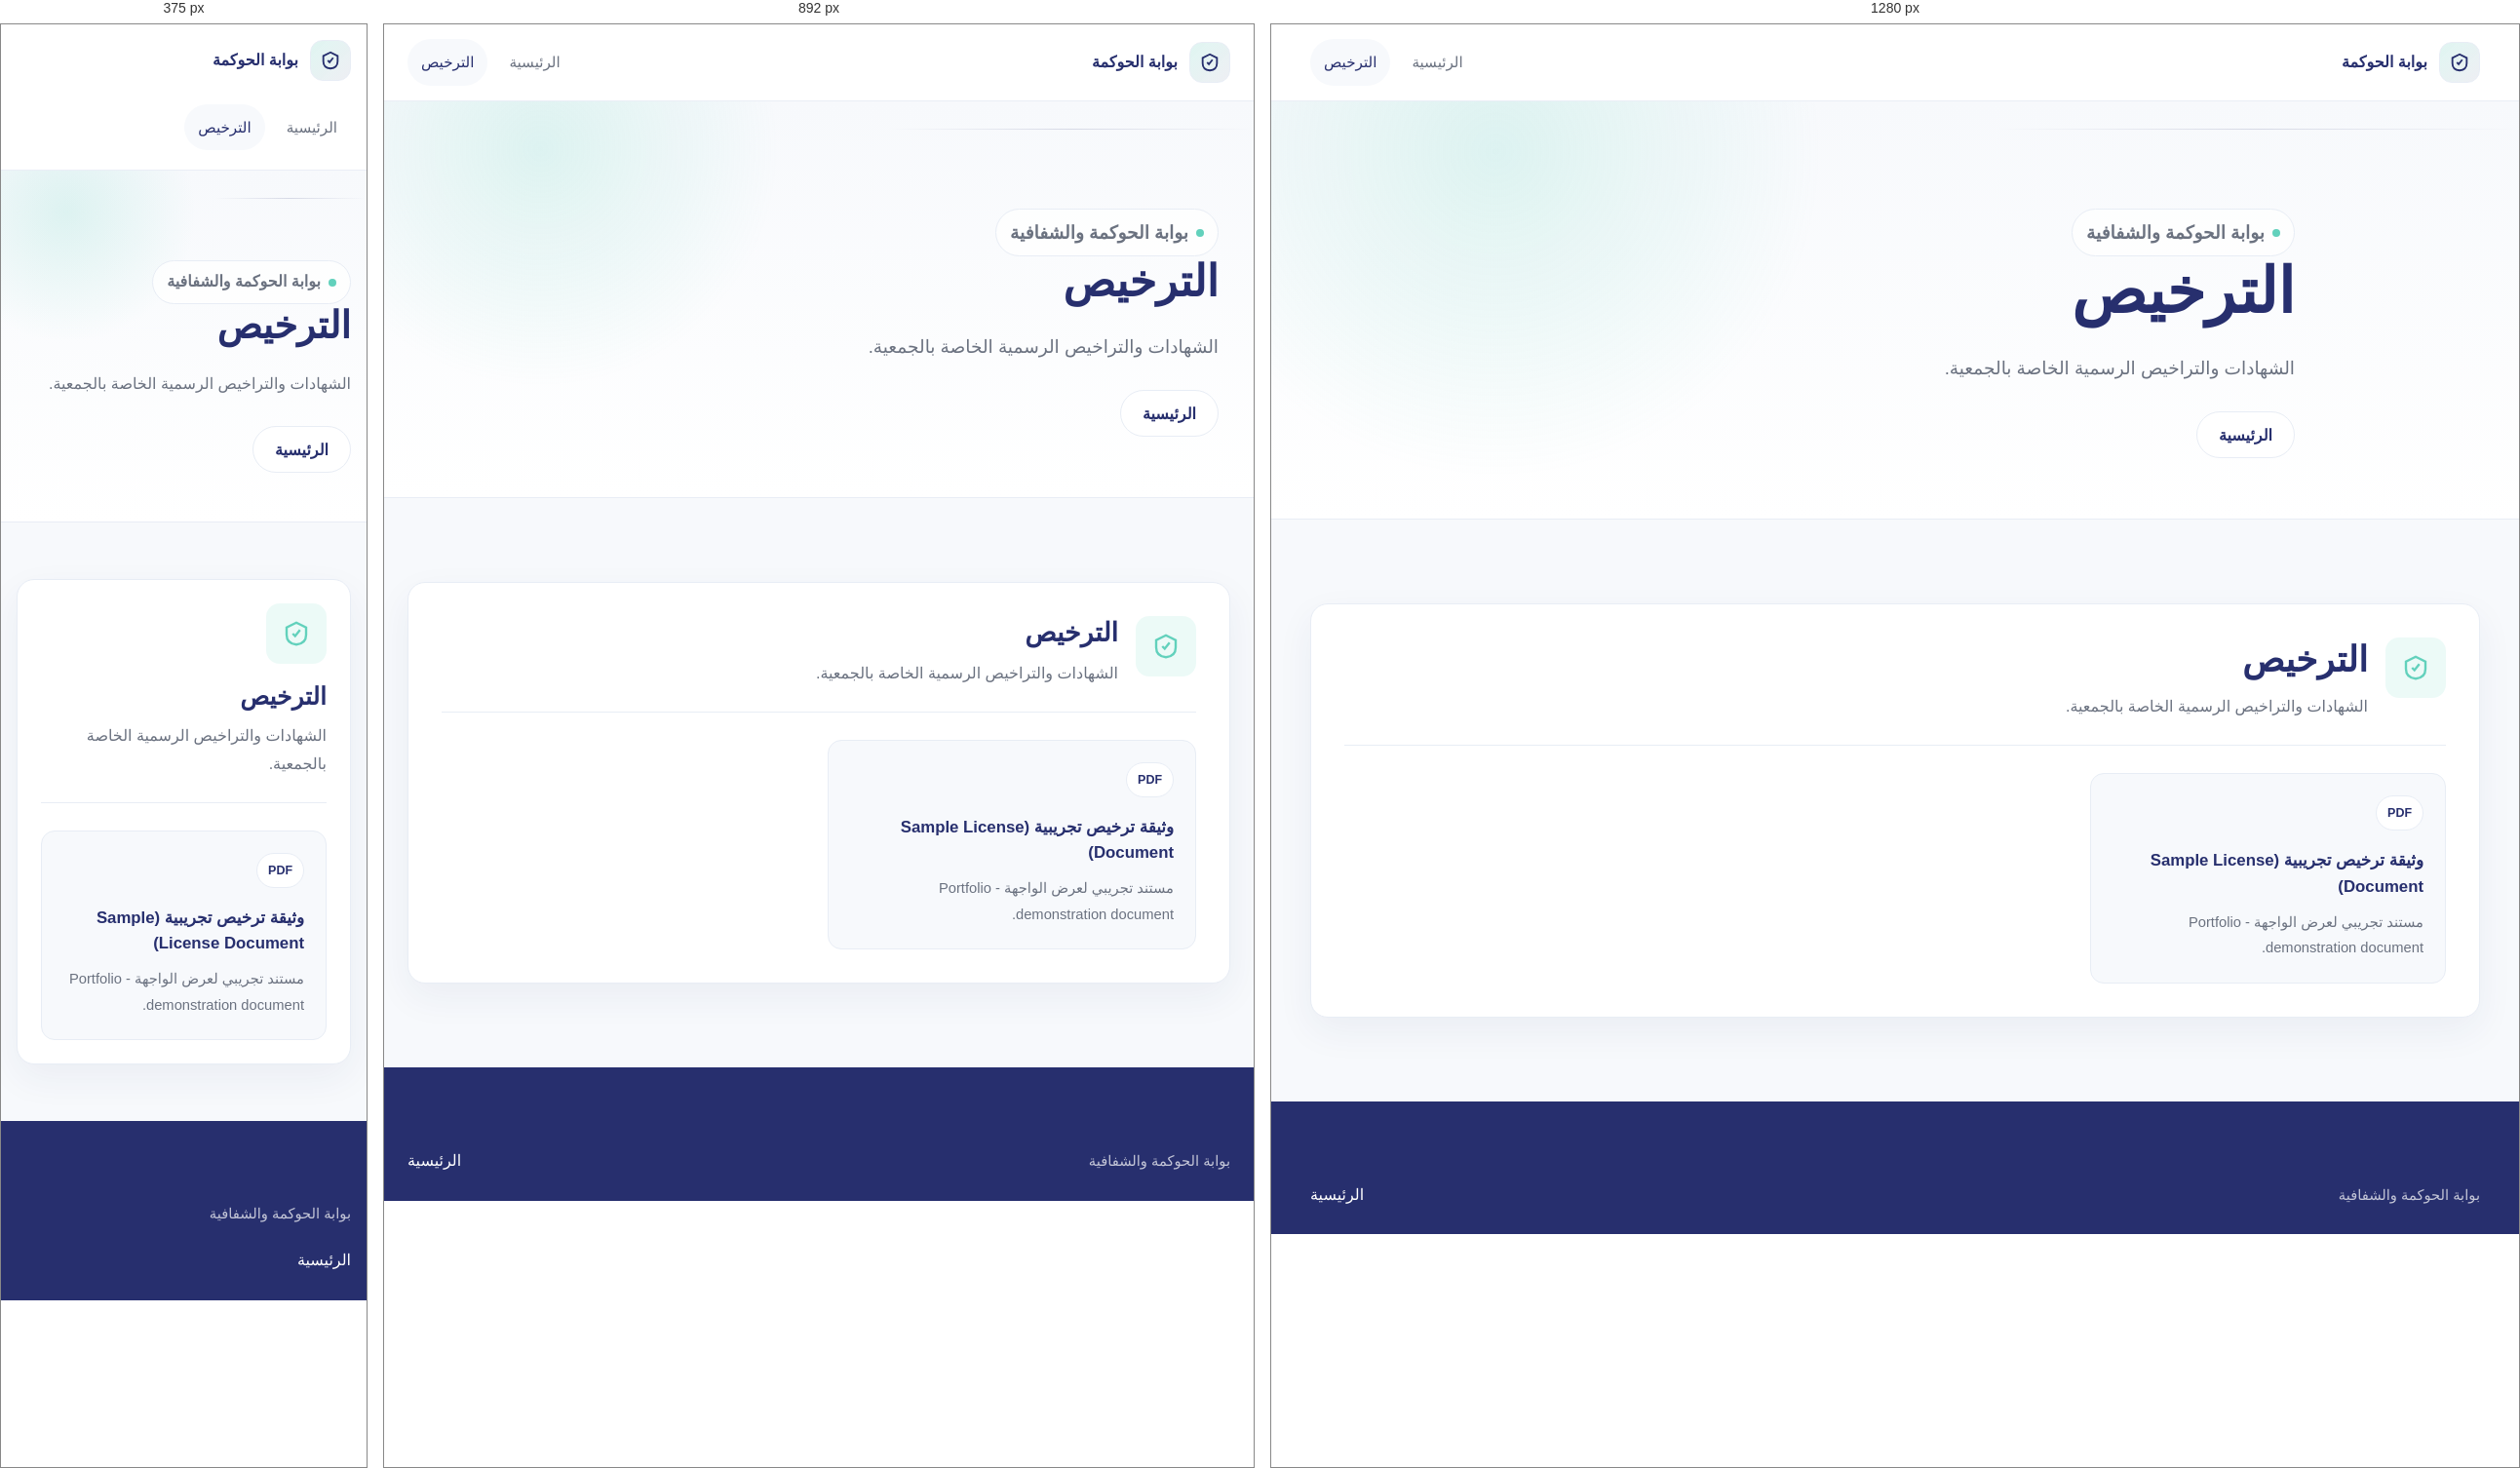
Rendered at 375 px, 892 px and 1280 px, left to right.

<!-- file: license.html -->
<!DOCTYPE html>
<html lang="ar" dir="rtl">
<head>
  <meta charset="UTF-8">
  <meta name="viewport" content="width=device-width, initial-scale=1.0">
  <title>الترخيص | بوابة الحوكمة والشفافية</title>
  <link rel="preconnect" href="https://fonts.googleapis.com">
  <link rel="preconnect" href="https://fonts.gstatic.com" crossorigin>
  <link href="https://fonts.googleapis.com/css2?family=Cairo:wght@400;500;600;700;800&display=swap" rel="stylesheet">
  <link rel="stylesheet" href="../assets/css/style.css">
</head>
<body>
  <header class="site-header"><div class="container navbar"><a class="brand" href="index.html" aria-label="بوابة الحوكمة والشفافية">
        <span class="brand-mark" aria-hidden="true">
          <svg viewBox="0 0 24 24" width="22" height="22" fill="none" stroke="currentColor" stroke-width="2"><path d="M12 3 4 7v6c0 5 3.5 7.5 8 8 4.5-.5 8-3 8-8V7l-8-4Z"/><path d="m9 12 2 2 4-5"/></svg>
        </span>
        <span>بوابة الحوكمة</span>
      </a><nav class="nav-links"><a href="index.html">الرئيسية</a><a href="#content" aria-current="page">الترخيص</a></nav></div></header>
  <main>
    <section class="hero detail-hero"><div class="container hero-content"><p class="eyebrow">بوابة الحوكمة والشفافية</p><h1>الترخيص</h1><p>الشهادات والتراخيص الرسمية الخاصة بالجمعية.</p><div class="hero-actions"><a class="button secondary" href="index.html">الرئيسية</a></div></div></section>
    <section class="section" id="content"><div class="container section-stack">
        <article class="portal-section detail-panel" id="license" data-governance-section="license">
                  <div class="portal-section-head">
                    <span class="section-icon" aria-hidden="true"><svg viewBox="0 0 24 24" fill="none" stroke="currentColor"><path d="M12 3 4 7v6c0 5 3.5 7.5 8 8 4.5-.5 8-3 8-8V7l-8-4Z"/><path d="m9 12 2 2 4-5"/></svg></span>
                    <div><h2>الترخيص</h2><p>الشهادات والتراخيص الرسمية الخاصة بالجمعية.</p></div>
                  </div>
                  <div class="document-card-grid">
                    <a class="document-card" data-category="license" href="../assets/pdf/sample-document.pdf" download><span class="pdf-badge">PDF</span><h3>وثيقة ترخيص تجريبية (Sample License Document)</h3><p>مستند تجريبي لعرض الواجهة - Portfolio demonstration document.</p></a>
                  </div>
                </article>
    </div></section>
  </main>
  <footer class="site-footer"><div class="container"><div class="footer-bottom"><p class="copyright">بوابة الحوكمة والشفافية</p><a href="index.html">الرئيسية</a></div></div></footer>
</body>
</html>


/* @media block from style.css */
@media (max-width: 1024px) {
  .governance-grid {
    grid-template-columns: repeat(2, minmax(0, 1fr));
  }

  .files-grid {
    grid-template-columns: repeat(2, minmax(0, 1fr));
  }

  .overview-grid,
  .document-groups,
  .document-groups.compact,
  .compact-files.three-columns {
    grid-template-columns: repeat(2, minmax(0, 1fr));
  }

  .panel-layout {
    grid-template-columns: 240px minmax(0, 1fr);
  }

  .portal-hero-grid,
  .leadership-layout {
    grid-template-columns: 1fr;
  }

  .stats-grid,
  .document-card-grid,
  .partners-grid {
    grid-template-columns: repeat(2, minmax(0, 1fr));
  }

  .member-panel.wide .member-list {
    grid-template-columns: repeat(2, minmax(0, 1fr));
  }
}

/* @media block from style.css */
@media (max-width: 760px) {
  .container {
    width: min(100% - 32px, var(--container));
  }

  .navbar {
    align-items: flex-start;
    flex-direction: column;
    padding: 16px 0;
  }

  .nav-links {
    width: 100%;
    overflow-x: auto;
    padding-bottom: 4px;
  }

  .nav-links a {
    white-space: nowrap;
  }

  .hero {
    padding: 68px 0 50px;
  }

  .hero p {
    font-size: 1rem;
  }

  .section {
    padding: 58px 0;
  }

  .governance-grid,
  .files-grid,
  .footer-grid,
  .overview-grid,
  .document-groups,
  .document-groups.compact,
  .compact-files.three-columns,
  .panel-layout,
  .info-grid,
  .portal-hero-grid,
  .stats-grid,
  .document-card-grid,
  .leadership-layout,
  .partners-grid,
  .member-list,
  .member-panel.wide .member-list {
    grid-template-columns: 1fr;
  }

  .portal-hero {
    padding: 56px 0 42px;
  }

  .chairman-spotlight img,
  .person-card img {
    height: 320px;
  }

  .portal-section {
    padding: 24px;
  }

  .portal-section-head {
    grid-template-columns: 1fr;
  }

  .portal-section-head .button {
    width: 100%;
  }

  .governance-panel,
  .featured-panel {
    padding: 24px;
  }

  .panel-header {
    flex-direction: column;
    margin-bottom: 24px;
    padding-bottom: 20px;
  }

  .panel-header .button {
    width: 100%;
  }

  .profile-card {
    min-height: 0;
  }

  .doc-row {
    align-items: flex-start;
    flex-direction: column;
    gap: 10px;
  }

  .governance-card {
    min-height: 0;
    padding: 28px;
  }

  .file-card {
    min-height: 0;
    padding: 26px;
  }

  .section-heading,
  .footer-bottom {
    align-items: flex-start;
    flex-direction: column;
  }
}